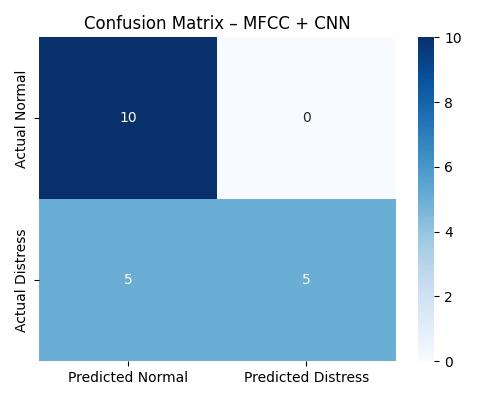

Data behind this chart, as committed beside it:
, Predicted Normal, Predicted Distress
Actual Normal, 10, 0
Actual Distress, 5, 5
